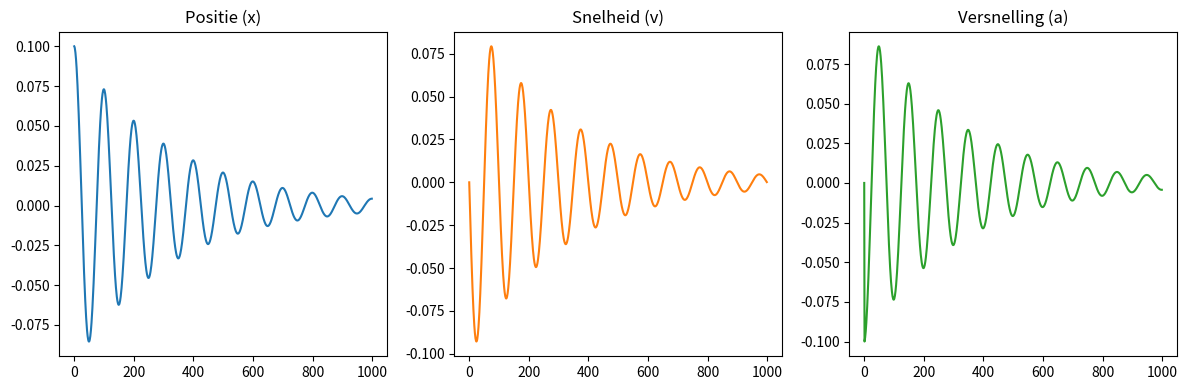
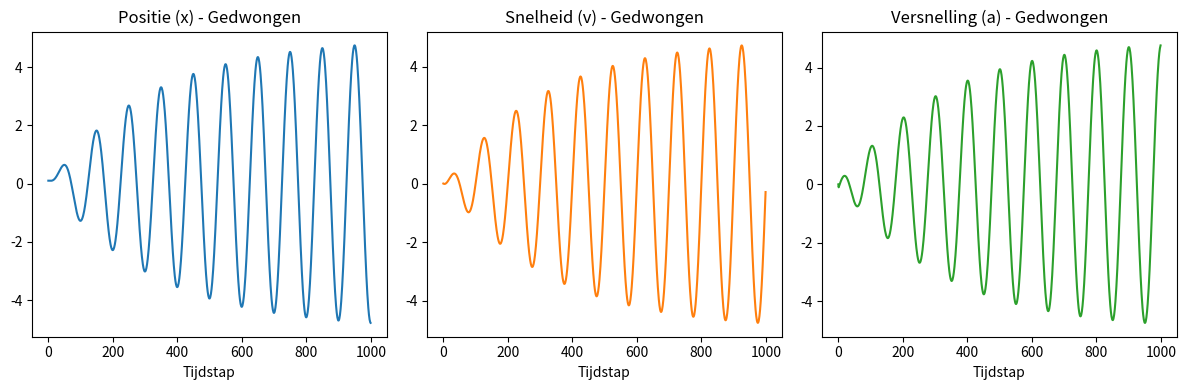

Recreate these plots in Python, in order.
# %%
import numpy as np
import matplotlib.pyplot as plt

# %%
# Systeemeigenschappen: massa (m), veerconstante (k), dempingscoëfficiënt (c)
m = 1.0
k = 1.0
c = 0.1

# Beginvoorwaarden
x0 = 0.1   # startpositie
v0 = 0.0   # startsnelheid
a0 = 0.0   # startversnelling

# Tijdstap bepalen op basis van de trillingstijd (periode)
periode = 2 * np.pi * np.sqrt(m / k)
dt = periode / 100
aantal_stappen = 1000

# %%
# Tijdsintegratie
posities = []
snelheden = []
versnellingen = []

# Initialiseer de huidige staat
x = x0
v = v0
a = a0

for _ in range(aantal_stappen):
    # Sla de huidige waarden op
    posities.append(x)
    snelheden.append(v)
    versnellingen.append(a)
    
    # Bereken de nieuwe versnelling, snelheid en positie
    a = (-k * x - c * v) / m
    v += a * dt
    x += v * dt

# %%
plt.figure(figsize=(12, 4))

# Positie plot
plt.subplot(1, 3, 1)
plt.plot(posities, color='tab:blue')
plt.title('Positie (x)')

# Snelheid plot
plt.subplot(1, 3, 2)
plt.plot(snelheden, color='tab:orange')
plt.title('Snelheid (v)')

# Versnelling plot
plt.subplot(1, 3, 3)
plt.plot(versnellingen, color='tab:green')
plt.title('Versnelling (a)')

plt.tight_layout()
plt.show()

# %%
# %%
# Forced response, f = 0.1 * np.sin(2 * np.pi * t / periode)

# Lege lijsten voor de nieuwe simulatie
posities_gedwongen = []
snelheden_gedwongen = []
versnellingen_gedwongen = []

# Reset de beginvoorwaarden voor deze nieuwe berekening
x = x0
v = v0
a = a0
t = 0.0  # We moeten nu ook de tijd bijhouden voor de sinusfunctie

amplitude_kracht = 0.5


# %%
for _ in range(aantal_stappen):
    # Sla de huidige waarden op
    posities_gedwongen.append(x)
    snelheden_gedwongen.append(v)
    versnellingen_gedwongen.append(a)
    
    # Bereken de externe kracht op tijdstip t
    f_ext = amplitude_kracht * np.sin(2 * np.pi * t / periode)
    
    # Bereken de nieuwe versnelling (inclusief de externe kracht f_ext)
    a = (-k * x - c * v + f_ext) / m
    
    # Update snelheid, positie en tijd voor de volgende stap
    v += a * dt
    x += v * dt
    t += dt

# %%
# %%
# Plot de resultaten van de gedwongen trilling
plt.figure(figsize=(12, 4))

# Positie plot (Gedwongen)
plt.subplot(1, 3, 1)
plt.plot(posities_gedwongen, color='tab:blue')
plt.title('Positie (x) - Gedwongen')
plt.xlabel('Tijdstap')

# Snelheid plot (Gedwongen)
plt.subplot(1, 3, 2)
plt.plot(snelheden_gedwongen, color='tab:orange')
plt.title('Snelheid (v) - Gedwongen')
plt.xlabel('Tijdstap')

# Versnelling plot (Gedwongen)
plt.subplot(1, 3, 3)
plt.plot(versnellingen_gedwongen, color='tab:green')
plt.title('Versnelling (a) - Gedwongen')
plt.xlabel('Tijdstap')

plt.tight_layout()
plt.show()
